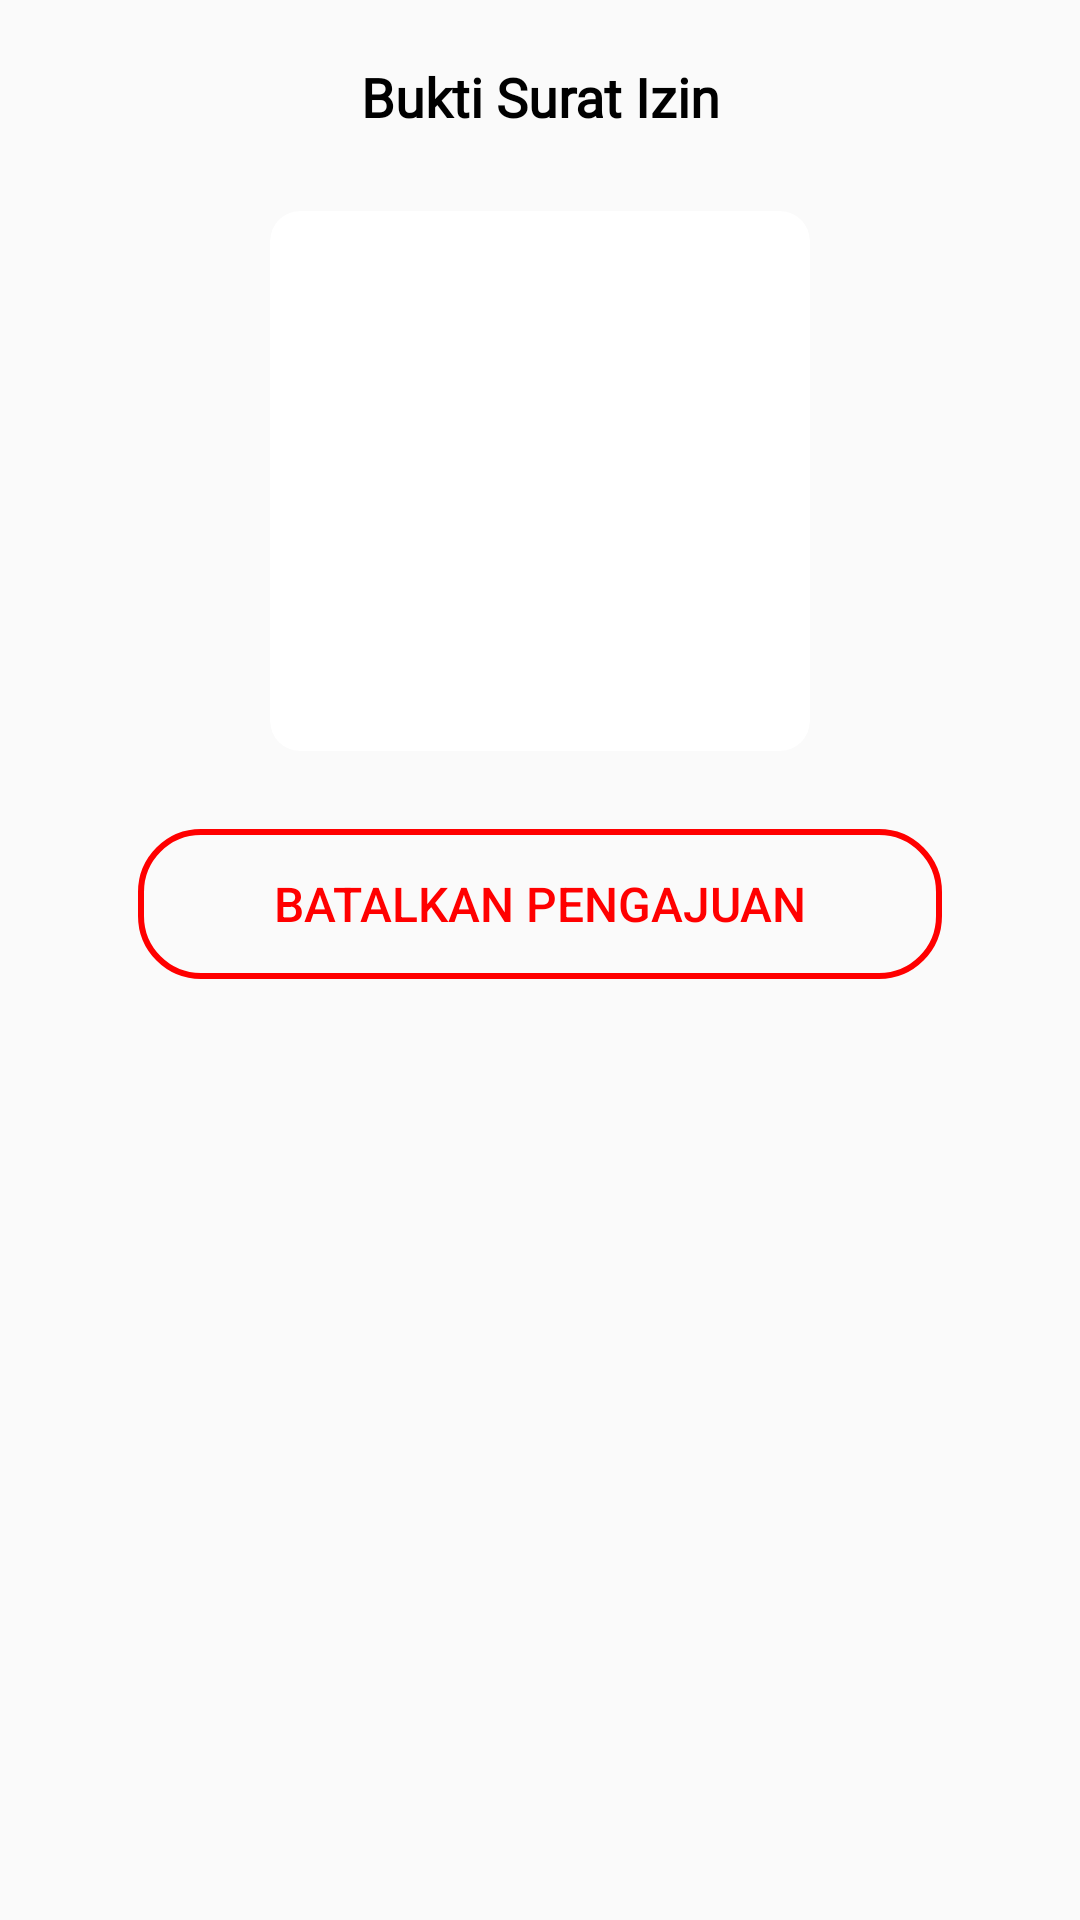

Write the Android layout XML for this screen, with the resource values it uses.
<!-- AndroidManifest.xml: application theme AppTheme -->
<!-- res/layout/dialog_izin.xml -->
<?xml version="1.0" encoding="utf-8"?>
<androidx.constraintlayout.widget.ConstraintLayout
    xmlns:android="http://schemas.android.com/apk/res/android"
    xmlns:app="http://schemas.android.com/apk/res-auto"
    xmlns:tools="http://schemas.android.com/tools"
    android:layout_width="match_parent"
    android:layout_height="match_parent"
    android:padding="20dp"
    >

    <TextView
        android:id="@+id/textView25"
        android:layout_width="match_parent"
        android:layout_height="wrap_content"
        android:text="Bukti Surat Izin"
        app:layout_constraintEnd_toEndOf="parent"
        app:layout_constraintStart_toStartOf="parent"
        app:layout_constraintTop_toTopOf="parent"
        android:gravity="center_horizontal"
        android:fontFamily="@font/capriola"
        android:textColor="@color/black"
        android:textStyle="bold"
        android:textSize="18sp"
        />

    <androidx.cardview.widget.CardView
        android:layout_marginTop="@dimen/margin_activity"
        android:id="@+id/container_image"
        android:layout_width="180dp"
        android:layout_height="180dp"
        app:cardCornerRadius="10dp"
        app:cardElevation="0dp"
        app:layout_constraintEnd_toEndOf="parent"
        app:layout_constraintStart_toStartOf="parent"
        app:layout_constraintTop_toBottomOf="@+id/textView25">

        <ImageView
            android:id="@+id/imageGallery"
            android:layout_width="match_parent"
            android:layout_height="match_parent"
            android:scaleType="fitXY"
            android:src="@drawable/avatar_placeholder"
            app:layout_constraintEnd_toEndOf="parent"
            app:layout_constraintStart_toStartOf="parent"
            app:layout_constraintTop_toTopOf="parent" />

    </androidx.cardview.widget.CardView>


    <Button
        android:id="@+id/btn_cancel"
        android:layout_width="match_parent"
        android:layout_height="50dp"
        android:layout_marginStart="@dimen/margin_activity"
        android:layout_marginTop="@dimen/margin_activity"
        android:layout_marginEnd="@dimen/margin_activity"
        android:background="@drawable/bg_outline_danger"
        android:text="Batalkan Pengajuan"
        android:textColor="@color/red"
        android:textSize="16sp"
        app:layout_constraintEnd_toEndOf="parent"
        app:layout_constraintHorizontal_bias="0.0"
        app:layout_constraintStart_toStartOf="parent"
        app:layout_constraintTop_toBottomOf="@+id/container_image"
        tools:ignore="HardcodedText" />



</androidx.constraintlayout.widget.ConstraintLayout>
<!-- resources referenced by this layout -->
<resources>
  <color name="black">#000</color>
  <color name="red">#FF0000</color>
  <dimen name="margin_activity">26dp</dimen>
  <!-- drawable bg_outline_danger (drawable) -->
  <?xml version="1.0" encoding="utf-8"?>
  <shape xmlns:android="http://schemas.android.com/apk/res/android">
      <solid android:color="@color/transparent"/>
      <corners
          android:radius="20dp"
          />
      <stroke
          android:color="@color/red"
          android:width="2dp"
          />
  </shape>
  <style name="AppTheme" parent="Theme.AppCompat.Light.NoActionBar">
          
          <item name="colorPrimary">@color/colorPrimary</item>
          <item name="colorPrimaryDark">@color/colorPrimaryDark</item>
          <item name="colorAccent">@color/colorAccent</item>
      </style>
  <color name="transparent">#00FF0000</color>
  <color name="colorPrimary">#202A68</color>
  <color name="colorPrimaryDark">#202A68</color>
  <color name="colorAccent">#FAAD0A</color>
</resources>
